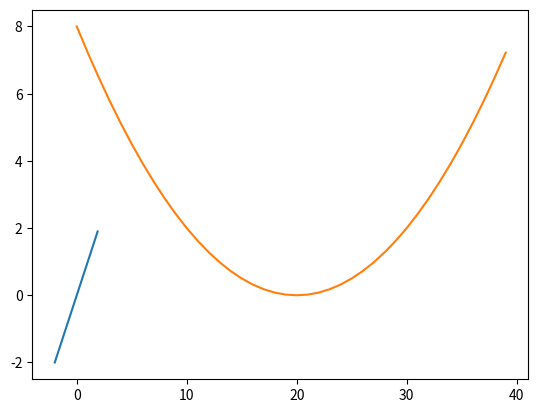

Write Python code to recreate this figure.
#
# * Example, a 3D plot 

#%%
import numpy as np
import matplotlib.pyplot as plt 

# ! NOT working
x1 = np.arange(-2.0, 2.0, 0.1)
x2 = np.arange(-2.0, 2.0, 0.1)

y = x1**2 + x2**2

print(y)

plt.plot(x1, x2, y)
plt.show()
# %%
